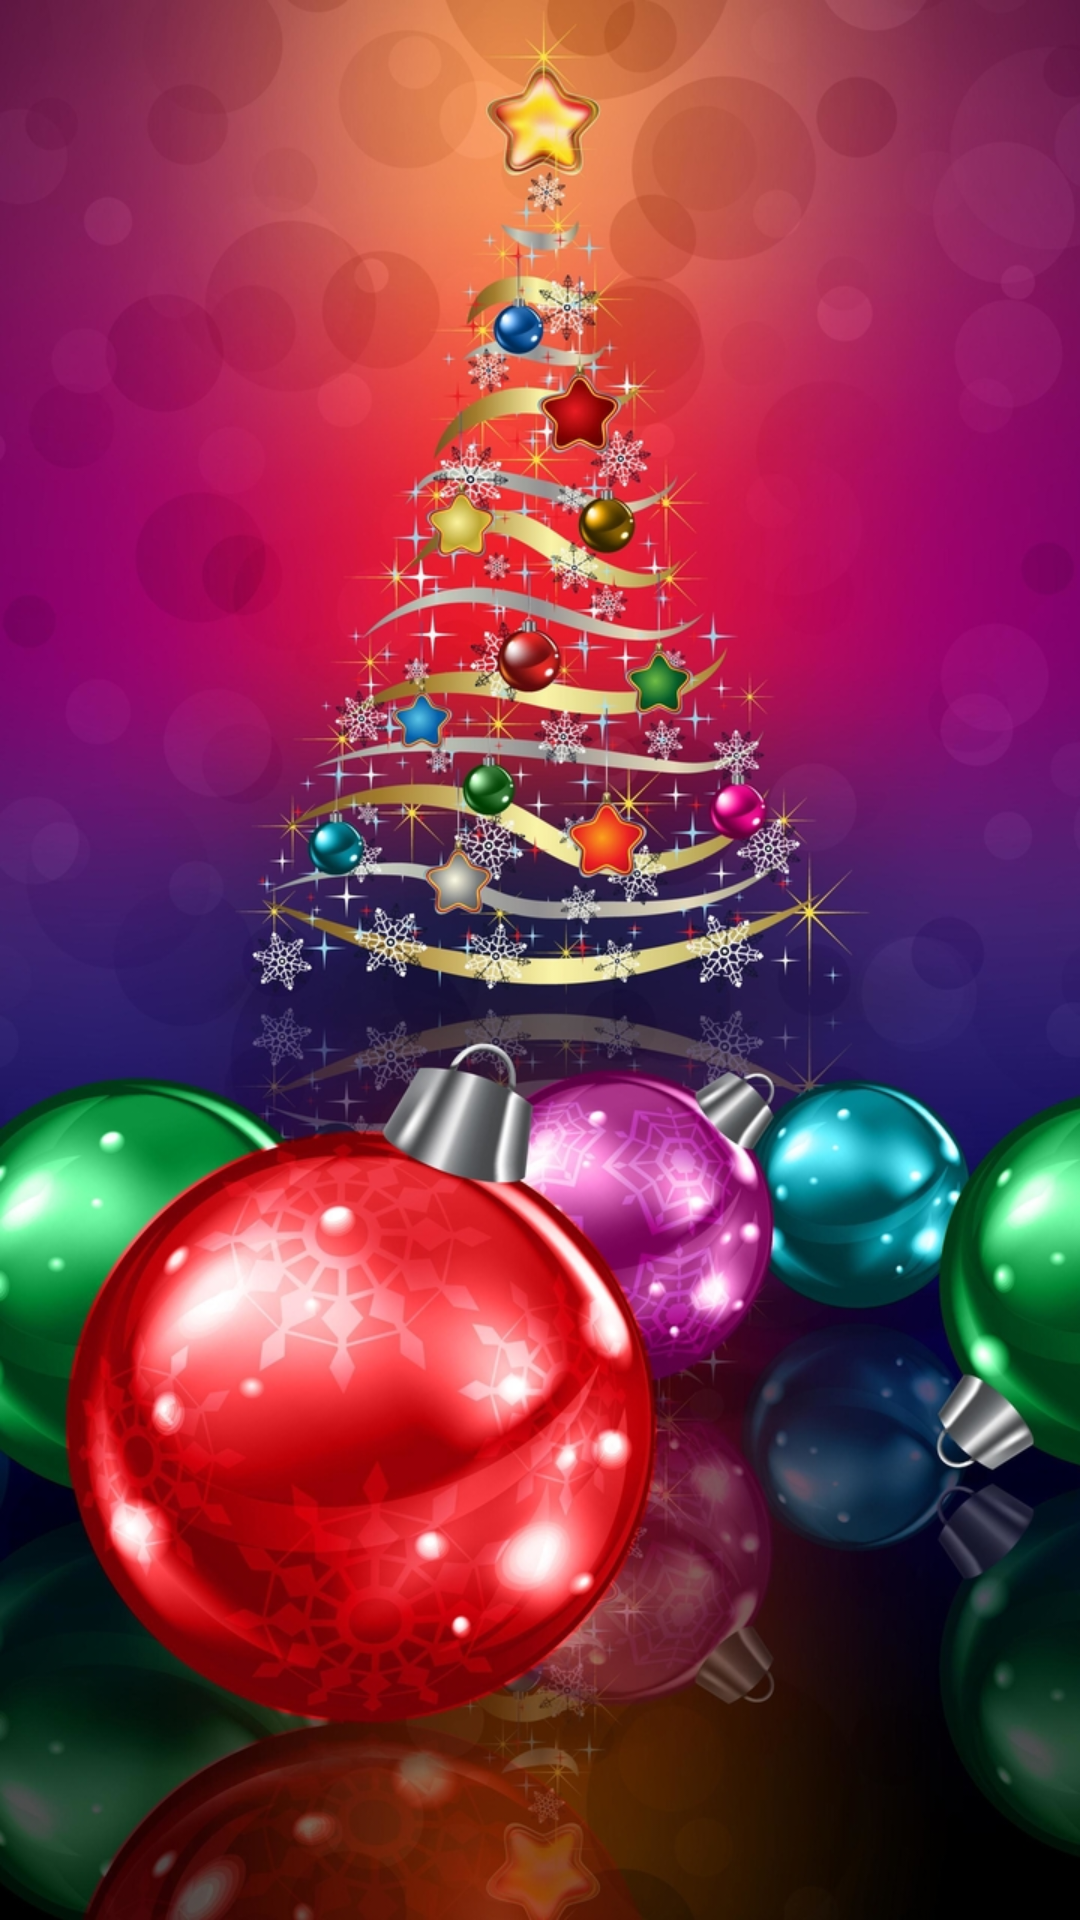

This screen was rendered from an Android layout file. Write that file and the resources it references.
<!-- AndroidManifest.xml: application theme AppTheme -->
<!-- res/layout/activity_guide_two.xml -->
<?xml version="1.0" encoding="utf-8"?>
<LinearLayout xmlns:android="http://schemas.android.com/apk/res/android"
    android:layout_width="match_parent"
    android:layout_height="match_parent"
    android:orientation="vertical">
    <ImageView
        android:layout_width="match_parent"
        android:layout_height="match_parent"
        android:src="@mipmap/guide_two"
        android:scaleType="fitXY"
        />
</LinearLayout>
<!-- resources referenced by this layout -->
<resources>
  <!-- mipmap guide_two: jpg bitmap (mipmap-xhdpi, 490694 bytes) -->
  <style name="AppTheme" parent="Theme.AppCompat.Light.NoActionBar">
          
          <item name="colorPrimary">@color/colorPrimary</item>
          <item name="colorPrimaryDark">@color/colorPrimaryDark</item>
          <item name="colorAccent">@color/colorAccent</item>
          
          <item name="actionOverflowButtonStyle">@style/OverflowButtonStyle</item>
      </style>
  <color name="colorPrimary">#3F51B5</color>
  <color name="colorPrimaryDark">#303F9F</color>
  <color name="colorAccent">#FF4081</color>
  <style name="OverflowButtonStyle" parent="@android:style/Widget.ActionButton.Overflow">
          <item name="android:src">@mipmap/ic_launcher</item>
      </style>
</resources>
